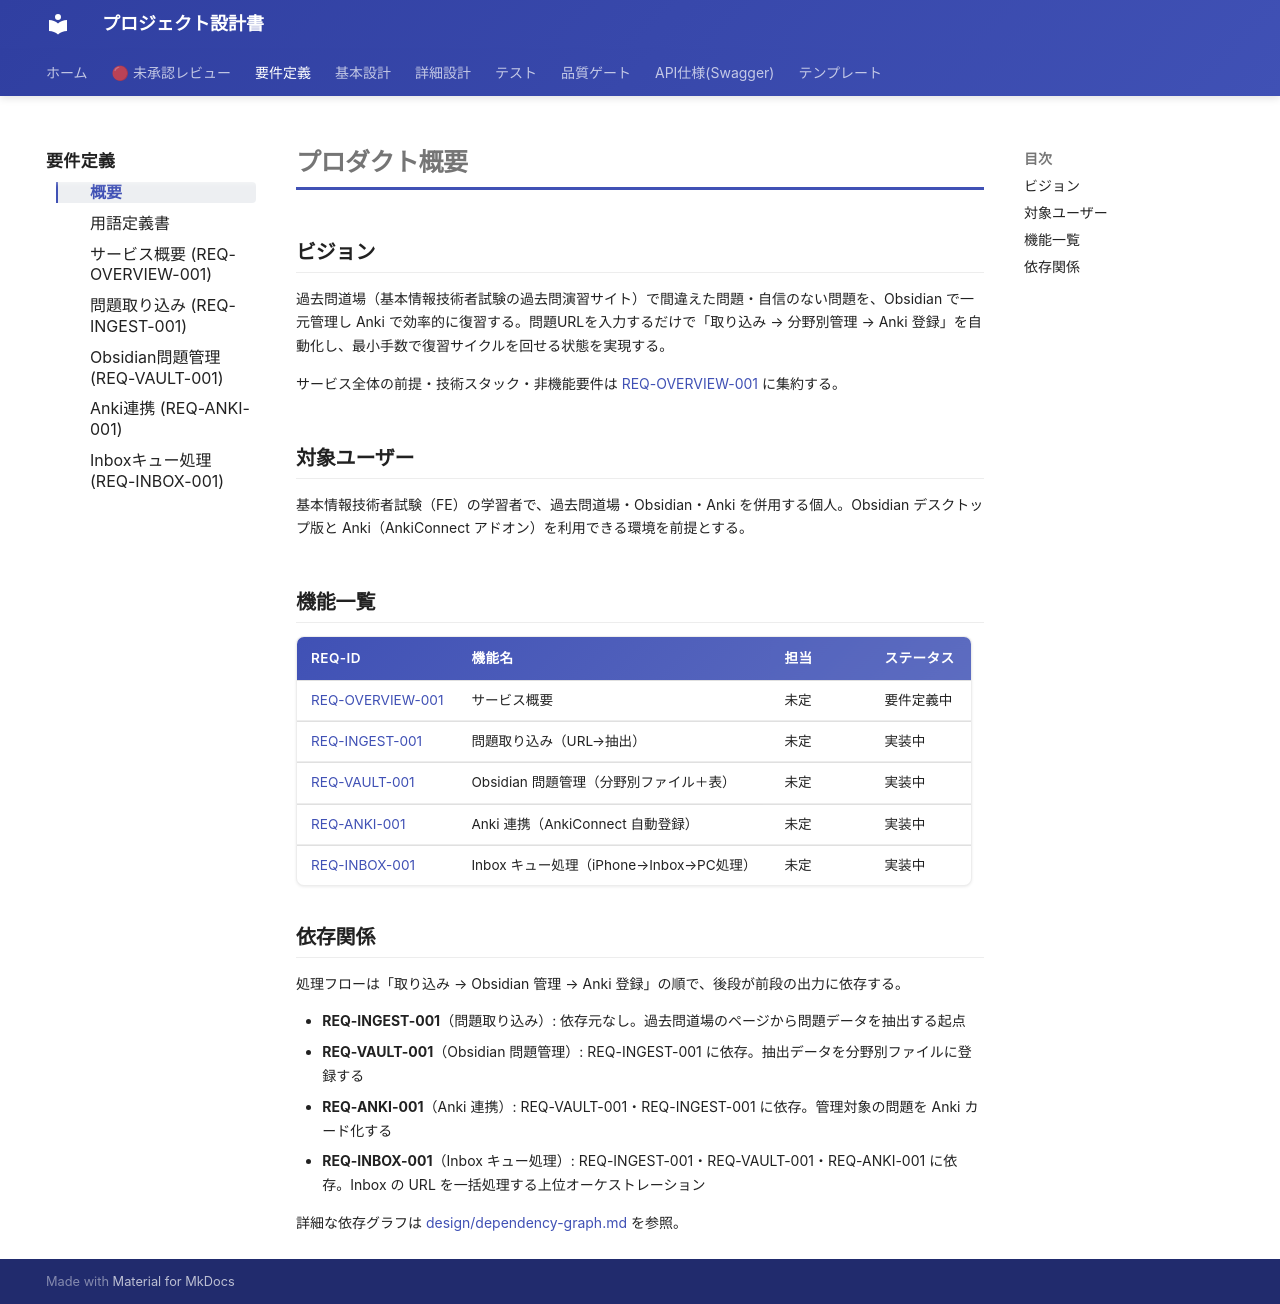

repository: itadaaany/kakomondojo-anki-docs · page: requirements/overview/index.html · generator: mkdocs

# プロダクト概要

<!-- TODO: init-spec で自動生成 -->

## ビジョン

## 対象ユーザー

## 機能一覧

| REQ-ID | 機能名 | 担当 | ステータス |
|--------|--------|------|-----------|
<!-- init-spec が既存コードを分析して自動生成。REQ-IDは「-」で仮置きし、Spec化時に採番される -->
<!-- 例: | - | ユーザー認証 | 未定 | 未着手 | -->
<!-- 例: | REQ-AUTH-001 | ユーザー認証 | 田中 | 実装中 | -->

<!-- ステータス: 未着手 / 要件定義中 / 実装中 / 完了 -->
